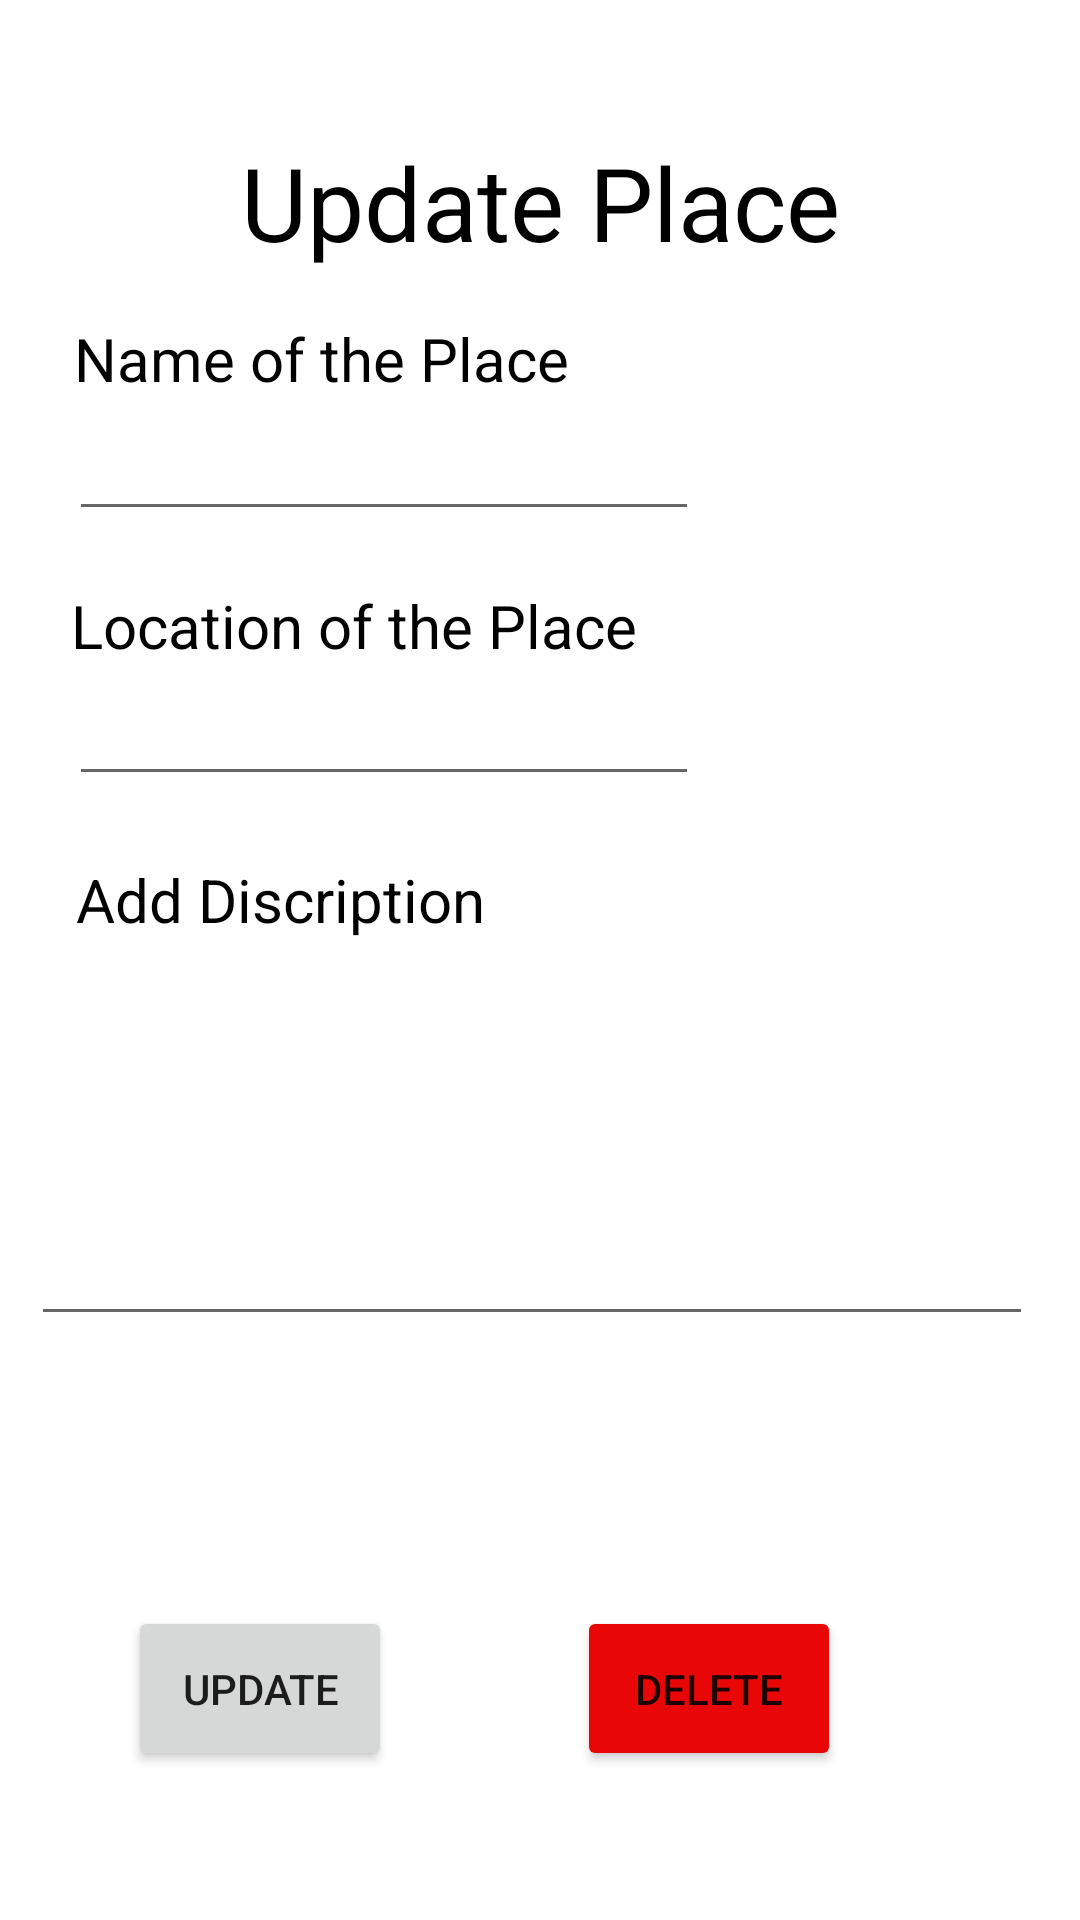

Android layout source for this screen:
<!-- AndroidManifest.xml: application theme Theme.MyApplication -->
<!-- res/layout/activity_update_place.xml -->
<?xml version="1.0" encoding="utf-8"?>
<androidx.constraintlayout.widget.ConstraintLayout xmlns:android="http://schemas.android.com/apk/res/android"
    xmlns:app="http://schemas.android.com/apk/res-auto"
    xmlns:tools="http://schemas.android.com/tools"
    android:layout_width="match_parent"
    android:layout_height="match_parent"
    tools:context=".UpdatePlace">

    <TextView
        android:id="@+id/textView35"
        android:layout_width="wrap_content"
        android:layout_height="wrap_content"
        android:text="Add Discription"
        android:textColor="#000000"
        android:textSize="20sp"
        app:layout_constraintBottom_toBottomOf="parent"
        app:layout_constraintEnd_toEndOf="parent"
        app:layout_constraintHorizontal_bias="0.113"
        app:layout_constraintStart_toStartOf="parent"
        app:layout_constraintTop_toTopOf="parent"
        app:layout_constraintVertical_bias="0.467" />

    <TextView
        android:id="@+id/textView32"
        android:layout_width="wrap_content"
        android:layout_height="wrap_content"
        android:text="Location of the Place"
        android:textColor="#000000"
        android:textSize="20sp"
        app:layout_constraintBottom_toBottomOf="parent"
        app:layout_constraintEnd_toEndOf="parent"
        app:layout_constraintHorizontal_bias="0.139"
        app:layout_constraintStart_toStartOf="parent"
        app:layout_constraintTop_toTopOf="parent"
        app:layout_constraintVertical_bias="0.318" />

    <EditText
        android:id="@+id/etLocation"
        android:layout_width="wrap_content"
        android:layout_height="48dp"
        android:ems="10"
        android:gravity="start|top"
        android:inputType="textMultiLine"
        app:layout_constraintBottom_toBottomOf="parent"
        app:layout_constraintEnd_toEndOf="parent"
        app:layout_constraintHorizontal_bias="0.154"
        app:layout_constraintStart_toStartOf="parent"
        app:layout_constraintTop_toTopOf="parent"
        app:layout_constraintVertical_bias="0.367" />

    <EditText
        android:id="@+id/etName"
        android:layout_width="wrap_content"
        android:layout_height="48dp"
        android:ems="10"
        android:gravity="start|top"
        android:inputType="textMultiLine"
        app:layout_constraintBottom_toBottomOf="parent"
        app:layout_constraintEnd_toEndOf="parent"
        app:layout_constraintHorizontal_bias="0.154"
        app:layout_constraintStart_toStartOf="parent"
        app:layout_constraintTop_toTopOf="parent"
        app:layout_constraintVertical_bias="0.218" />

    <TextView
        android:id="@+id/textView30"
        android:layout_width="wrap_content"
        android:layout_height="wrap_content"
        android:text="Name of the Place"
        android:textColor="#000000"
        android:textSize="20sp"
        app:layout_constraintBottom_toBottomOf="parent"
        app:layout_constraintEnd_toEndOf="parent"
        app:layout_constraintHorizontal_bias="0.126"
        app:layout_constraintStart_toStartOf="parent"
        app:layout_constraintTop_toTopOf="parent"
        app:layout_constraintVertical_bias="0.173" />

    <EditText
        android:id="@+id/etDescription"
        android:layout_width="334dp"
        android:layout_height="wrap_content"
        android:ems="10"
        android:gravity="start|top"
        android:inputType="textMultiLine"
        android:lines="5"
        app:layout_constraintBottom_toBottomOf="parent"
        app:layout_constraintEnd_toEndOf="parent"
        app:layout_constraintHorizontal_bias="0.402"
        app:layout_constraintStart_toStartOf="parent"
        app:layout_constraintTop_toTopOf="parent"
        app:layout_constraintVertical_bias="0.622" />

    <Button
        android:id="@+id/btnUpdate"
        android:layout_width="wrap_content"
        android:layout_height="55dp"
        android:text="Update"
        app:layout_constraintBottom_toBottomOf="parent"
        app:layout_constraintEnd_toEndOf="parent"
        app:layout_constraintHorizontal_bias="0.157"
        app:layout_constraintStart_toStartOf="parent"
        app:layout_constraintTop_toTopOf="parent"
        app:layout_constraintVertical_bias="0.915" />

    <Button
        android:id="@+id/btnDelete"
        android:layout_width="wrap_content"
        android:layout_height="55dp"
        android:text="Delete"
        android:backgroundTint="#E80606"
        app:layout_constraintBottom_toBottomOf="parent"
        app:layout_constraintEnd_toEndOf="parent"
        app:layout_constraintHorizontal_bias="0.707"
        app:layout_constraintStart_toStartOf="parent"
        app:layout_constraintTop_toTopOf="parent"
        app:layout_constraintVertical_bias="0.915" />

    <TextView
        android:id="@+id/textView36"
        android:layout_width="wrap_content"
        android:layout_height="wrap_content"
        android:text="Update Place"
        android:textColor="#000000"
        android:textSize="34sp"
        app:layout_constraintBottom_toBottomOf="parent"
        app:layout_constraintEnd_toEndOf="parent"
        app:layout_constraintStart_toStartOf="parent"
        app:layout_constraintTop_toTopOf="parent"
        app:layout_constraintVertical_bias="0.075" />

</androidx.constraintlayout.widget.ConstraintLayout>
<!-- resources referenced by this layout -->
<resources>
  <style name="Theme.MyApplication" parent="Theme.MaterialComponents.DayNight.NoActionBar">
          
          <item name="colorPrimary">@color/purple_500</item>
          <item name="colorPrimaryVariant">@color/purple_700</item>
          <item name="colorOnPrimary">@color/white</item>
          
          <item name="colorSecondary">@color/teal_200</item>
          <item name="colorSecondaryVariant">@color/teal_700</item>
          <item name="colorOnSecondary">@color/black</item>
          
          <item name="android:statusBarColor">#FFE7B10A</item>
          
      </style>
  <!-- not gathered from this repository: default colours our renderer supplied (Android Studio template values) -->
  <color name="purple_500">#FF6200EE</color>
  <color name="purple_700">#FF3700B3</color>
  <color name="teal_200">#FF03DAC5</color>
  <color name="teal_700">#FF018786</color>
  <color name="black">#FF000000</color>
  <color name="white">#FFFFFFFF</color>
</resources>
